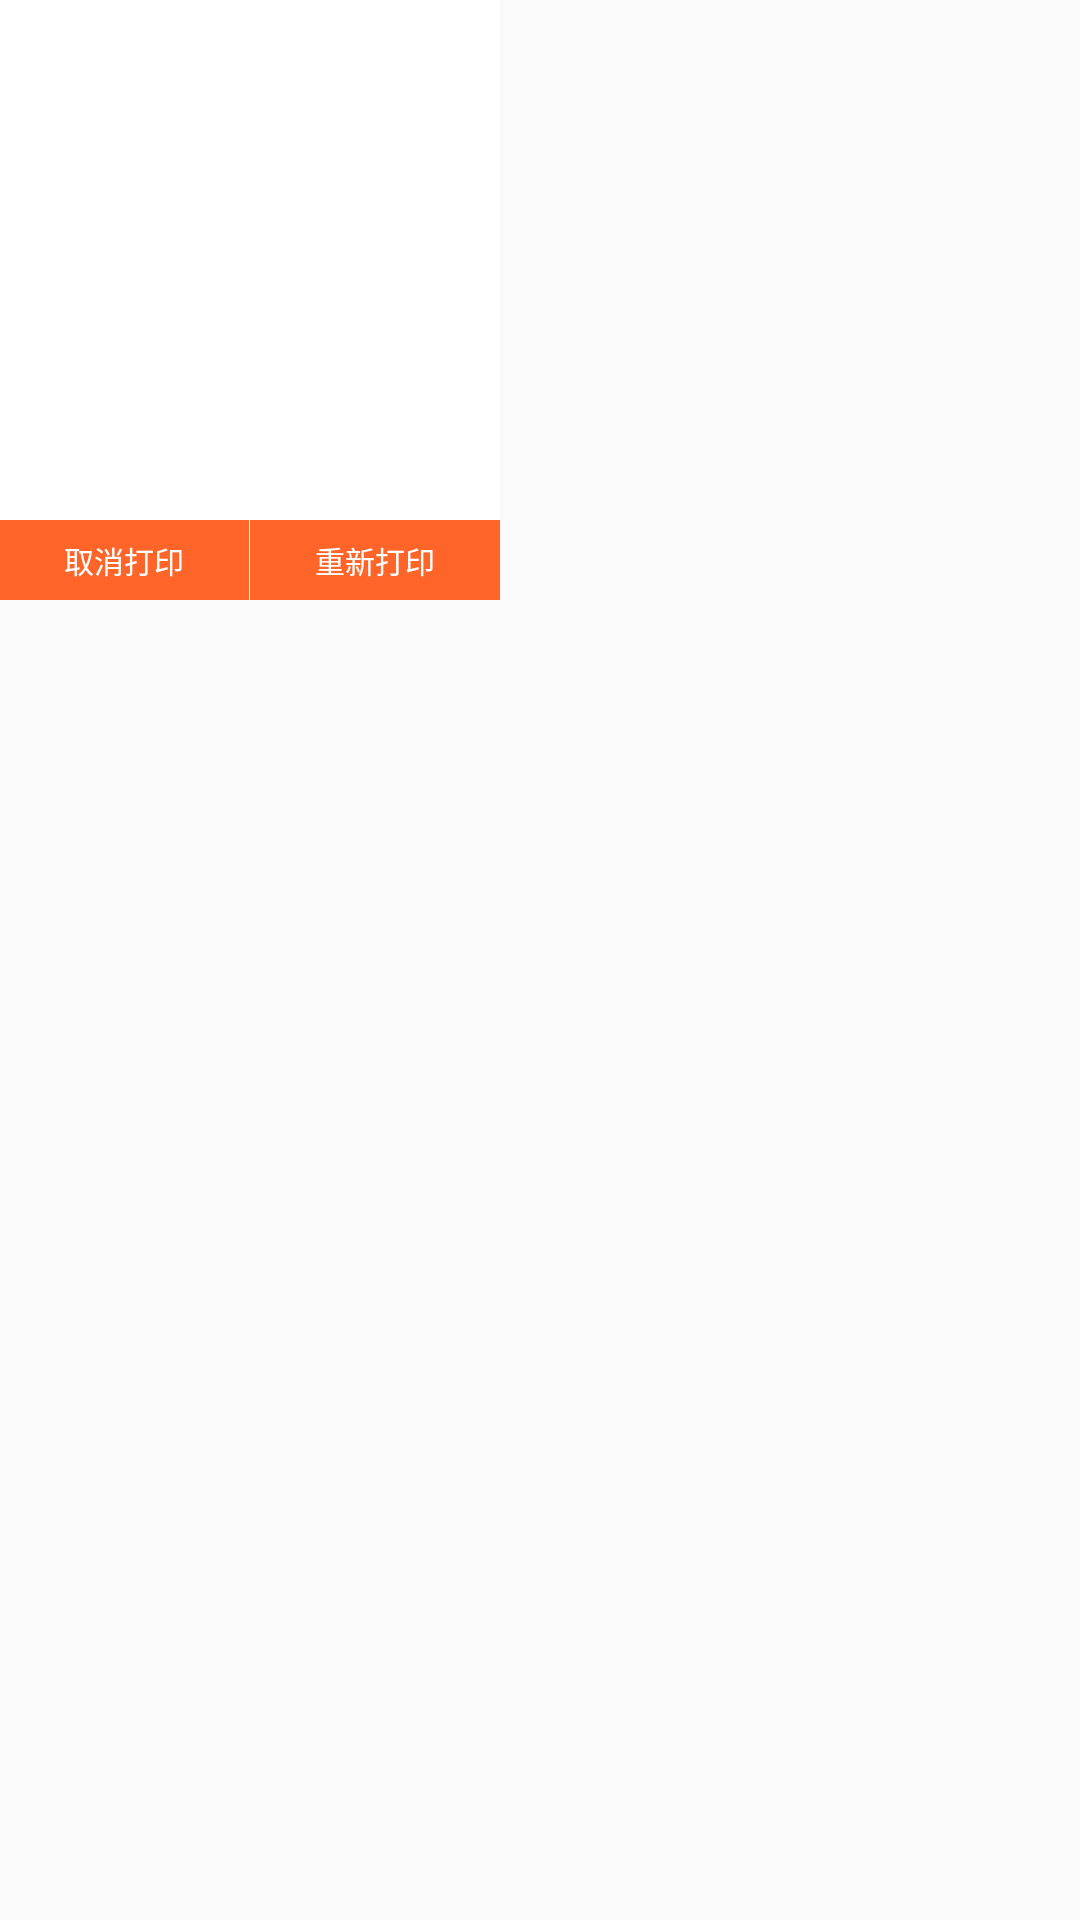

This screen was rendered from an Android layout file. Write that file and the resources it references.
<!-- AndroidManifest.xml: application theme AppTheme -->
<!-- res/layout/activity_errot_dialog.xml -->
<?xml version="1.0" encoding="utf-8"?>
<layout xmlns:android="http://schemas.android.com/apk/res/android"
    xmlns:tools="http://schemas.android.com/tools">

    <data>

        <variable
            name="error"
            type="String" />
    </data>

    <LinearLayout
        android:layout_width="match_parent"
        android:layout_height="match_parent"
        tools:context="com.huapintang.cashregister.dialog.ErrotDialog">

        <LinearLayout
            android:layout_width="500px"
            android:layout_height="600px"
            android:background="@color/white"
            android:orientation="vertical">

            <RelativeLayout
                android:layout_width="match_parent"
                android:layout_height="0px"
                android:layout_gravity="center"
                android:layout_weight="1"
                android:orientation="vertical">

                <TextView
                    android:id="@+id/tishi1"
                    android:layout_width="wrap_content"
                    android:layout_height="wrap_content"
                    android:layout_centerHorizontal="true"
                    android:layout_marginTop="200px"
                    android:textColor="@color/black"
                    android:textSize="30px" />

                
                
                
                
                
                
                
                
                
                
            </RelativeLayout>

            <LinearLayout
                android:layout_width="match_parent"
                android:layout_height="80px">

                <TextView
                    android:id="@+id/tv_cancel_printing"
                    android:layout_width="0px"
                    android:layout_height="match_parent"
                    android:layout_weight="1"
                    android:background="@color/colorMain"
                    android:gravity="center"
                    android:text="取消打印"
                    android:textColor="@color/white"
                    android:textSize="30px" />

                <View
                    android:layout_width="1px"
                    android:layout_height="match_parent" />

                <TextView
                    android:id="@+id/tv_again_printer"
                    android:layout_width="0px"
                    android:layout_height="match_parent"
                    android:layout_weight="1"
                    android:background="@color/colorMain"
                    android:gravity="center"
                    android:text="重新打印"
                    android:textColor="@color/white"
                    android:textSize="30px" />
            </LinearLayout>
        </LinearLayout>
    </LinearLayout>
</layout>
<!-- resources referenced by this layout -->
<resources>
  <color name="black">#000000</color>
  <color name="colorMain">#FF6429</color>
  <color name="white">#ffffff</color>
  <style name="AppTheme" parent="Theme.AppCompat.Light.NoActionBar">
      
          
          
      </style>&gt;
</resources>
